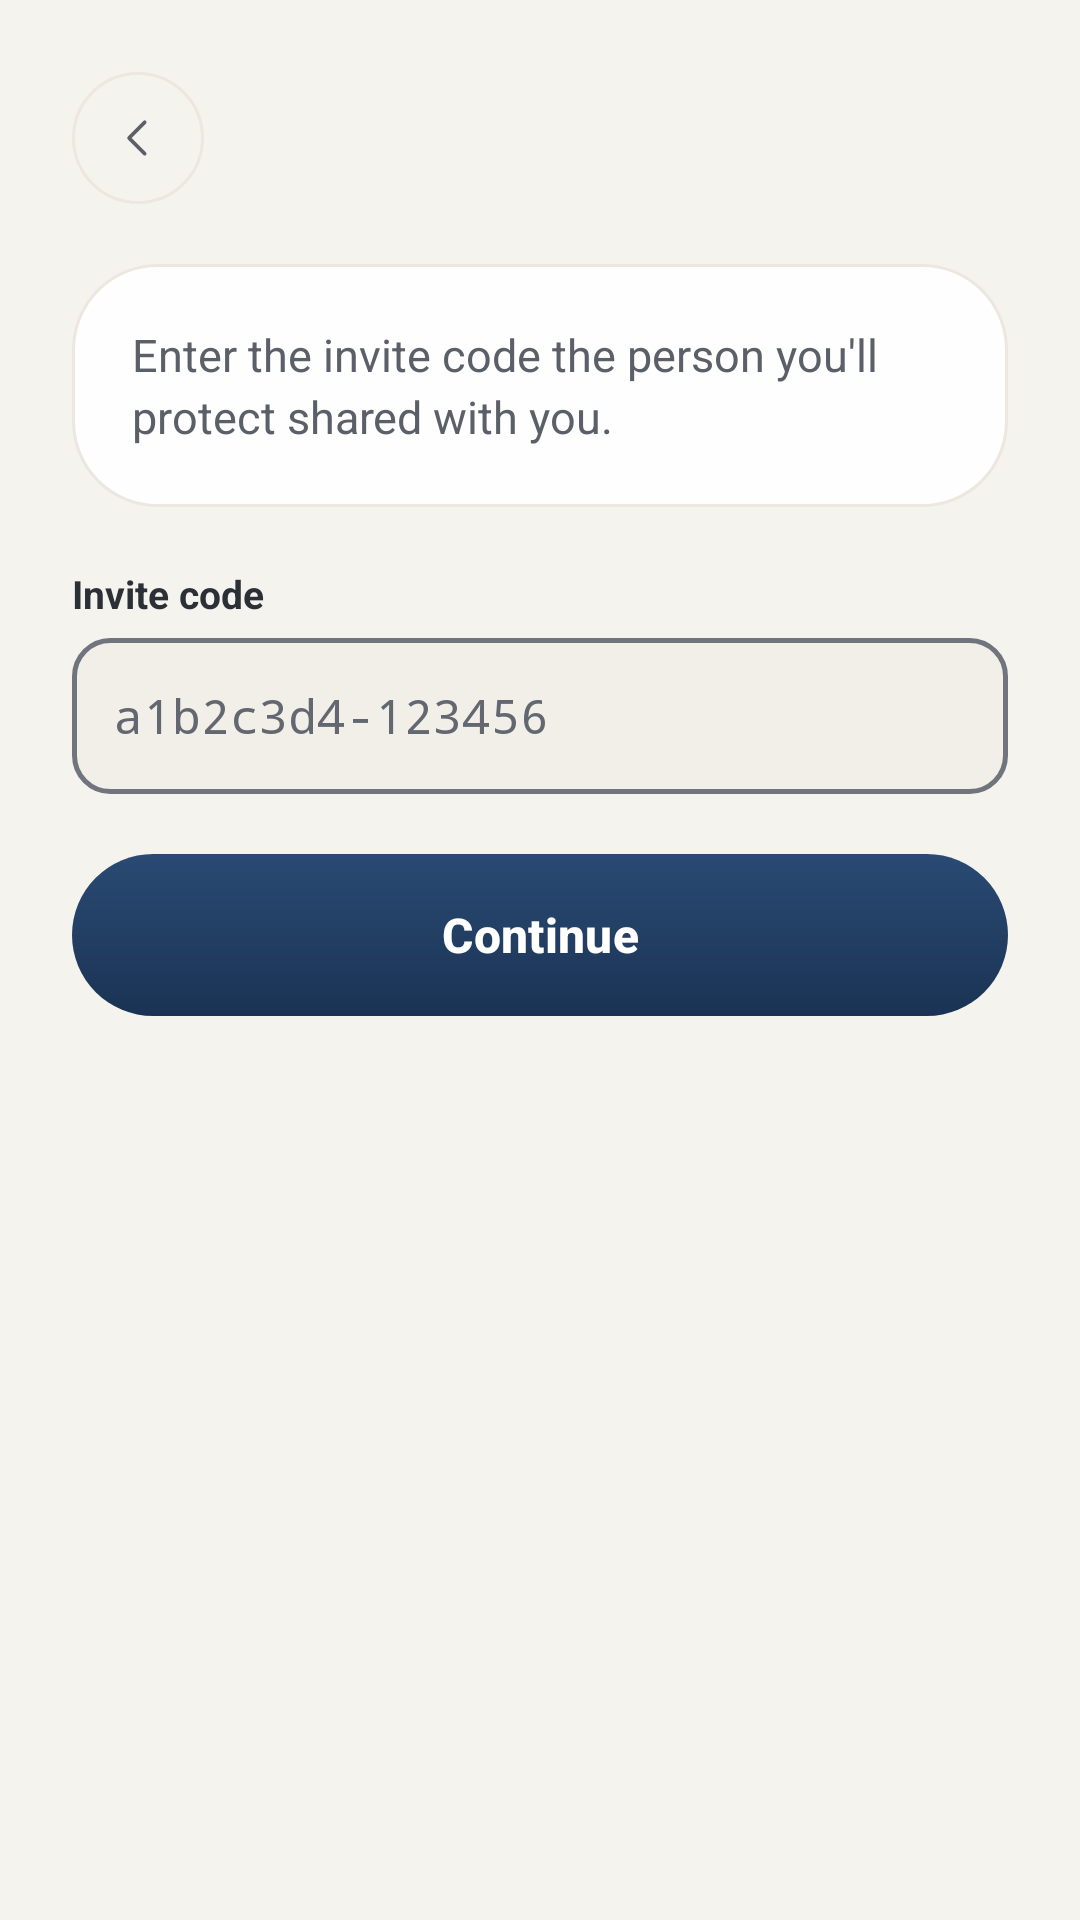

Write the Android layout XML for this screen, with the resource values it uses.
<!-- AndroidManifest.xml: application theme Theme.MyApplication -->
<!-- res/layout/fragment_guardian_enrol.xml -->
<?xml version="1.0" encoding="utf-8"?>
<ScrollView xmlns:android="http://schemas.android.com/apk/res/android"
    xmlns:app="http://schemas.android.com/apk/res-auto"
    android:layout_width="match_parent"
    android:layout_height="match_parent"
    android:background="?attr/vukaBgBase"
    android:fillViewport="true">

    <LinearLayout
        android:layout_width="match_parent"
        android:layout_height="wrap_content"
        android:orientation="vertical"
        android:paddingStart="24dp"
        android:paddingEnd="24dp"
        android:paddingTop="24dp"
        android:paddingBottom="28dp">

        <LinearLayout
            android:layout_width="match_parent"
            android:layout_height="wrap_content"
            android:gravity="center_vertical"
            android:orientation="horizontal">

            <ImageView
                android:id="@+id/btnBack"
                android:layout_width="44dp"
                android:layout_height="44dp"
                android:background="@drawable/bg_back_button"
                android:contentDescription="Back"
                android:padding="13dp"
                android:src="@drawable/ic_caret_left"
                app:tint="@color/vuka_text_secondary" />

            <LinearLayout
                android:layout_width="0dp"
                android:layout_height="wrap_content"
                android:layout_marginStart="10dp"
                android:layout_weight="1"
                android:orientation="vertical">

                <TextView
                    android:id="@+id/tvStep"
                    android:layout_width="wrap_content"
                    android:layout_height="wrap_content"
                    android:letterSpacing="0.1"
                    android:textColor="@color/vuka_text_dim"
                    android:textSize="11sp"
                    android:textStyle="bold" />

                <TextView
                    android:id="@+id/tvTitle"
                    android:layout_width="wrap_content"
                    android:layout_height="wrap_content"
                    android:layout_marginTop="2dp"
                    android:accessibilityHeading="true"
                    android:textColor="@color/vuka_text_title"
                    android:textSize="20sp"
                    android:textStyle="bold" />
            </LinearLayout>
        </LinearLayout>

        
        <LinearLayout
            android:id="@+id/stageCode"
            android:layout_width="match_parent"
            android:layout_height="wrap_content"
            android:orientation="vertical">

            <LinearLayout
                android:layout_width="match_parent"
                android:layout_height="wrap_content"
                android:layout_marginTop="20dp"
                android:background="@drawable/bg_glass_card"
                android:orientation="vertical"
                android:padding="20dp">

                <TextView
                    android:layout_width="match_parent"
                    android:layout_height="wrap_content"
                    android:lineSpacingExtra="3dp"
                    android:text="Enter the invite code the person you'll protect shared with you."
                    android:textColor="@color/vuka_text_secondary"
                    android:textSize="15sp" />

            </LinearLayout>

            
            <TextView
                style="@style/Widget.Vuka.FieldLabel"
                android:layout_marginTop="20dp"
                android:labelFor="@id/etInviteCode"
                android:text="Invite code" />

            <EditText
                android:id="@+id/etInviteCode"
                style="@style/Widget.Vuka.TextField"
                android:fontFamily="monospace"
                android:hint="a1b2c3d4-123456"
                android:importantForAutofill="no"
                android:inputType="textNoSuggestions|textVisiblePassword"
                android:maxLength="15" />

            
            <LinearLayout
                android:id="@+id/codeError"
                android:layout_width="match_parent"
                android:layout_height="wrap_content"
                android:layout_marginTop="12dp"
                android:accessibilityLiveRegion="polite"
                android:background="@drawable/bg_input_field_error"
                android:orientation="horizontal"
                android:paddingStart="12dp"
                android:paddingTop="10dp"
                android:paddingEnd="12dp"
                android:paddingBottom="10dp"
                android:visibility="gone">

                <ImageView
                    android:layout_width="16dp"
                    android:layout_height="16dp"
                    android:layout_marginTop="1dp"
                    android:importantForAccessibility="no"
                    android:src="@drawable/ic_warning_circle"
                    app:tint="@color/vuka_text_title" />

                <TextView
                    android:id="@+id/tvCodeError"
                    android:layout_width="0dp"
                    android:layout_height="wrap_content"
                    android:layout_marginStart="8dp"
                    android:layout_weight="1"
                    android:lineSpacingExtra="3dp"
                    android:textColor="@color/vuka_text_label"
                    android:textSize="13sp" />
            </LinearLayout>

            <com.google.android.material.button.MaterialButton
                android:id="@+id/btnCodeContinue"
                android:layout_width="match_parent"
                android:layout_height="54dp"
                android:layout_marginTop="20dp"
                android:background="@drawable/bg_button_primary"
                app:backgroundTint="@null"
                android:text="Continue"
                android:textAllCaps="false"
                android:textColor="@color/vuka_text_inverse"
                android:textSize="16sp"
                android:textStyle="bold"
                app:cornerRadius="27dp" />
        </LinearLayout>

        
        <LinearLayout
            android:id="@+id/stageConsent"
            android:layout_width="match_parent"
            android:layout_height="0dp"
            android:layout_weight="1"
            android:orientation="vertical"
            android:visibility="gone">

            <LinearLayout
                android:layout_width="match_parent"
                android:layout_height="wrap_content"
                android:layout_marginTop="20dp"
                android:background="@drawable/bg_glass_card"
                android:orientation="vertical"
                android:padding="20dp">

                <TextView
                    android:layout_width="wrap_content"
                    android:layout_height="wrap_content"
                    android:letterSpacing="0.1"
                    android:text="WHAT IS RECORDED ABOUT YOU"
                    android:textColor="@color/vuka_text_dim"
                    android:textSize="11sp"
                    android:textStyle="bold" />

                <TextView
                    android:layout_width="match_parent"
                    android:layout_height="wrap_content"
                    android:layout_marginTop="6dp"
                    android:lineSpacingExtra="3dp"
                    android:text="When you open an alert, and how you respond. Nothing else about you is recorded as a guardian."
                    android:textColor="@color/vuka_text_secondary"
                    android:textSize="15sp" />
            </LinearLayout>

            <com.google.android.material.checkbox.MaterialCheckBox
                android:id="@+id/cbUnderstood"
                android:layout_width="match_parent"
                android:layout_height="wrap_content"
                android:layout_marginTop="10dp"
                android:minHeight="48dp"
                android:paddingStart="6dp"
                android:text="I understand what's recorded about me as a guardian."
                android:textColor="@color/vuka_text_label"
                android:textSize="14sp"
                app:buttonTint="@color/vuka_text_title" />

            <View
                android:layout_width="match_parent"
                android:layout_height="0dp"
                android:layout_weight="1"
                android:minHeight="14dp" />

            <com.google.android.material.button.MaterialButton
                android:id="@+id/btnUnderstand"
                android:layout_width="match_parent"
                android:layout_height="54dp"
                android:background="@drawable/bg_button_primary"
                app:backgroundTint="@null"
                android:text="I understand"
                android:textAllCaps="false"
                android:textColor="@color/vuka_text_inverse"
                android:textSize="16sp"
                android:textStyle="bold"
                app:cornerRadius="27dp" />
        </LinearLayout>
    </LinearLayout>
</ScrollView>
<!-- resources referenced by this layout -->
<resources>
  <color name="vuka_text_dim">#636870</color>
  <color name="vuka_text_inverse">#FFFFFF</color>
  <color name="vuka_text_label">#2B3037</color>
  <color name="vuka_text_secondary">#5B6068</color>
  <color name="vuka_text_title">#1F2328</color>
  <!-- drawable bg_glass_card (drawable) -->
  <?xml version="1.0" encoding="utf-8"?>
  <shape xmlns:android="http://schemas.android.com/apk/res/android"
      android:shape="rectangle">
      <solid android:color="@color/vuka_card_solid" />
      <corners android:radius="28dp" />
      <stroke
          android:width="1dp"
          android:color="?attr/vukaBorder" />
  </shape>
  <!-- drawable bg_input_field_error (drawable) -->
  <?xml version="1.0" encoding="utf-8"?>
  <shape xmlns:android="http://schemas.android.com/apk/res/android"
      android:shape="rectangle">
      <solid android:color="?attr/vukaBgElevated" />
      <corners android:radius="12dp" />
      <stroke android:width="1.5dp" android:color="@color/vuka_text_title" />
  </shape>
  <!-- drawable ic_caret_left (drawable) -->
  <?xml version="1.0" encoding="utf-8"?>
  <vector xmlns:android="http://schemas.android.com/apk/res/android"
      android:width="24dp"
      android:height="24dp"
      android:viewportWidth="24"
      android:viewportHeight="24">
      <path
          android:pathData="M15,5l-7,7l7,7"
          android:strokeColor="#FF000000"
          android:strokeWidth="1.6"
          android:strokeLineCap="round"
          android:strokeLineJoin="round" />
  </vector>
  <style name="Widget.Vuka.FieldLabel" parent="">
          <item name="android:layout_width">wrap_content</item>
          <item name="android:layout_height">wrap_content</item>
          <item name="android:textColor">@color/vuka_text_label</item>
          <item name="android:textSize">13sp</item>
          <item name="android:textStyle">bold</item>
      </style>
  <style name="Theme.MyApplication" parent="Base.Theme.MyApplication" />
  <color name="vuka_action_grad_top">#2A4A73</color>
  <color name="vuka_action_grad_bottom">#1A3354</color>
  <color name="vuka_card_solid">#EBFFFFFF</color>
  <!-- drawable bg_input_field (drawable) -->
  <?xml version="1.0" encoding="utf-8"?>
  <shape xmlns:android="http://schemas.android.com/apk/res/android"
      android:shape="rectangle">
      <solid android:color="?attr/vukaBgElevated" />
      <corners android:radius="12dp" />
      <stroke android:width="1.5dp" android:color="@color/vuka_input_border" />
  </shape>
  <color name="vuka_input_border">#6F747D</color>
  <color name="vuka_action">#1E3A5F</color>
  <color name="vuka_bg_base">#F5F3EE</color>
  <color name="vuka_bg_elevated">#F2EFE9</color>
  <color name="vuka_border">#ECE8E0</color>
  <color name="vuka_border_subtle">#F0ECE4</color>
  <color name="vuka_border_emphasis">#E2DDD2</color>
  <color name="vuka_bg_surface">#FFFFFF</color>
  <style name="ShapeAppearance.Vuka.Dialog" parent="">
          <item name="cornerFamily">rounded</item>
          <item name="cornerSize">28dp</item>
      </style>
  <style name="TextAppearance.Vuka.DialogTitle" parent="MaterialAlertDialog.Material3.Title.Text">
          <item name="android:textColor">@color/vuka_text_title</item>
          <item name="android:textSize">20sp</item>
          <item name="android:textStyle">bold</item>
      </style>
  <style name="TextAppearance.Vuka.DialogBody" parent="MaterialAlertDialog.Material3.Body.Text">
          <item name="android:textColor">@color/vuka_text_secondary</item>
          <item name="android:textSize">15sp</item>
          <item name="android:lineSpacingExtra">3dp</item>
      </style>
  <style name="Widget.Vuka.DialogButton.Ghost" parent="Widget.Material3.Button.TextButton.Dialog">
          <item name="android:minHeight">48dp</item>
          <item name="android:textAllCaps">false</item>
          <item name="android:textColor">@color/vuka_text_secondary</item>
          <item name="android:textSize">15sp</item>
          <item name="android:textStyle">bold</item>
          <item name="rippleColor">?attr/vukaBorderEmphasis</item>
      </style>
</resources>
